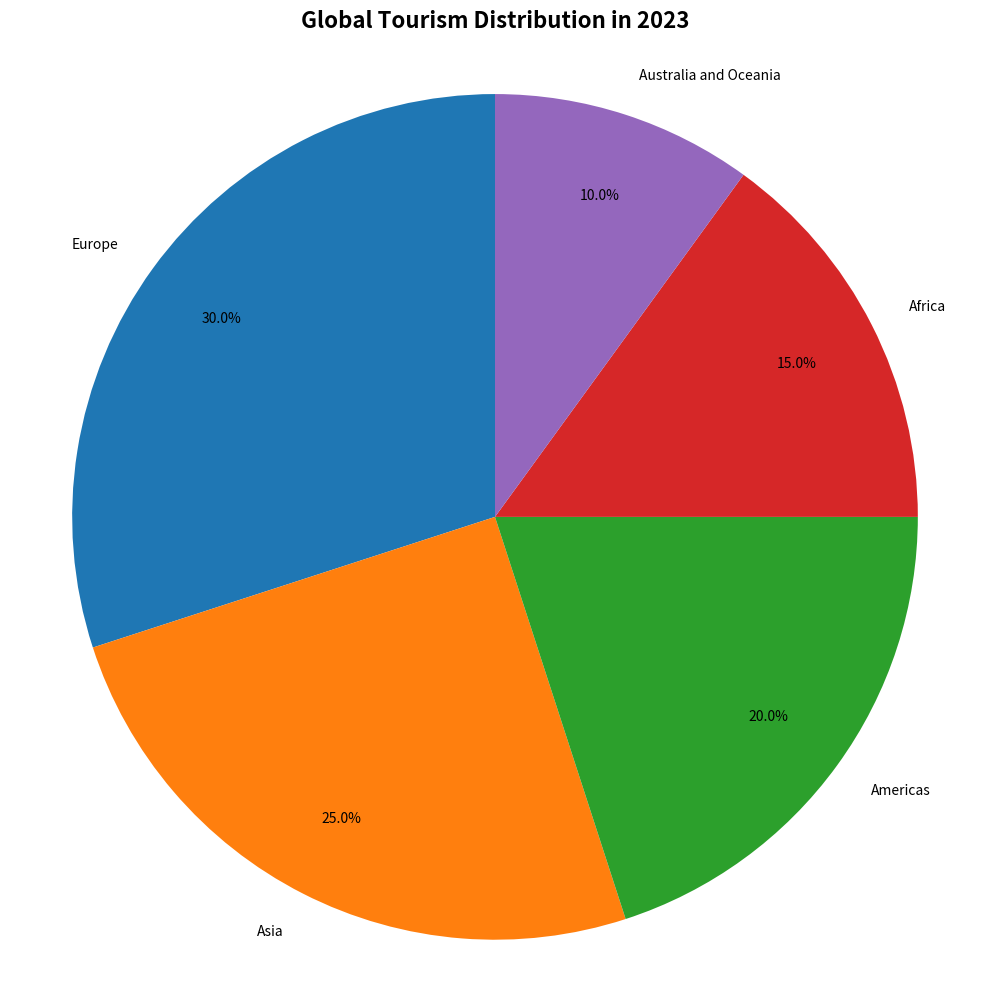

The script that saved this image: (Note: this script raises an exception after producing the figure.)

import matplotlib.pyplot as plt
import matplotlib

plt.figure(figsize=(10,10))
ax = plt.subplot(111)
destination = ['Europe', 'Asia', 'Americas', 'Africa', 'Australia and Oceania']
percentage = [30, 25, 20, 15, 10]

ax.pie(percentage, labels=destination, autopct='%1.1f%%', startangle=90, pctdistance=0.8, labeldistance=1.1)
ax.axis('equal')
ax.set_title('Global Tourism Distribution in 2023', fontdict={'fontsize': 16, 'fontweight': 'bold'}, pad=20)

plt.xticks(())
plt.tight_layout()
plt.savefig('pie chart/png/475.png')
plt.clf()
